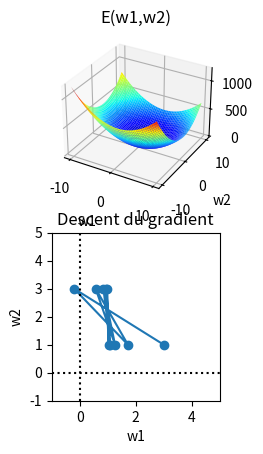

Reproduce this figure in Python.
# -*-coding:Latin-1 -*
import matplotlib.pyplot as plt
import numpy as np
from mpl_toolkits.mplot3d import Axes3D

def E(x,y):
    return 4*(x-1)**2 + 5*(y-2)**2


eta = 0.2                       # taux d'apprentissage
w  = np.array([3., 1.])         # valeur initiale de w
dw = np.array([0., 0.])         

liste = []

for i in range(10):

    liste.append(w)    
    print('dw = (%.2f, %.2f), w = (%.2f, %.2f)' % (dw[0], dw[1], w[0], w[1]) )
    
    dw[0], dw[1] = 8*(w[0]-1) , 10*(w[1]-2)
    w = w[:]-eta*dw[:]

print('Vrai minimum de E : (%f,%f)' % (1,2) )    
print('Minimum par descente du gradient : (%f,%f)' % (w[0],w[1]) )    


# figures
fig = plt.figure(1); plt.clf();              

# E(w1,w2)
ax = fig.add_subplot(211, projection='3d')
w1 = np.arange(-10,10,0.1)
w2 = np.arange(-10,10,0.1)
W1, W2 = np.meshgrid(w1,w2)
ax.plot_surface(W1,W2,E(W1, W2), cmap='jet')
plt.xlabel("w1")
plt.ylabel("w2")
plt.title("E(w1,w2)")
plt.draw()

# descent du gradient
plt.subplot(212)
liste = np.array(liste)
plt.plot( liste[:,0], liste[:,1], 'o-' )
plt.axvline(0, ls=':', color='k')
plt.axhline(0, ls=':', color='k')
plt.xlabel("w1")
plt.ylabel("w2")
plt.axis('scaled')
plt.xlim(-1,5)
plt.ylim(-1,5)
plt.title('Descent du gradient')
plt.draw()

plt.show()  